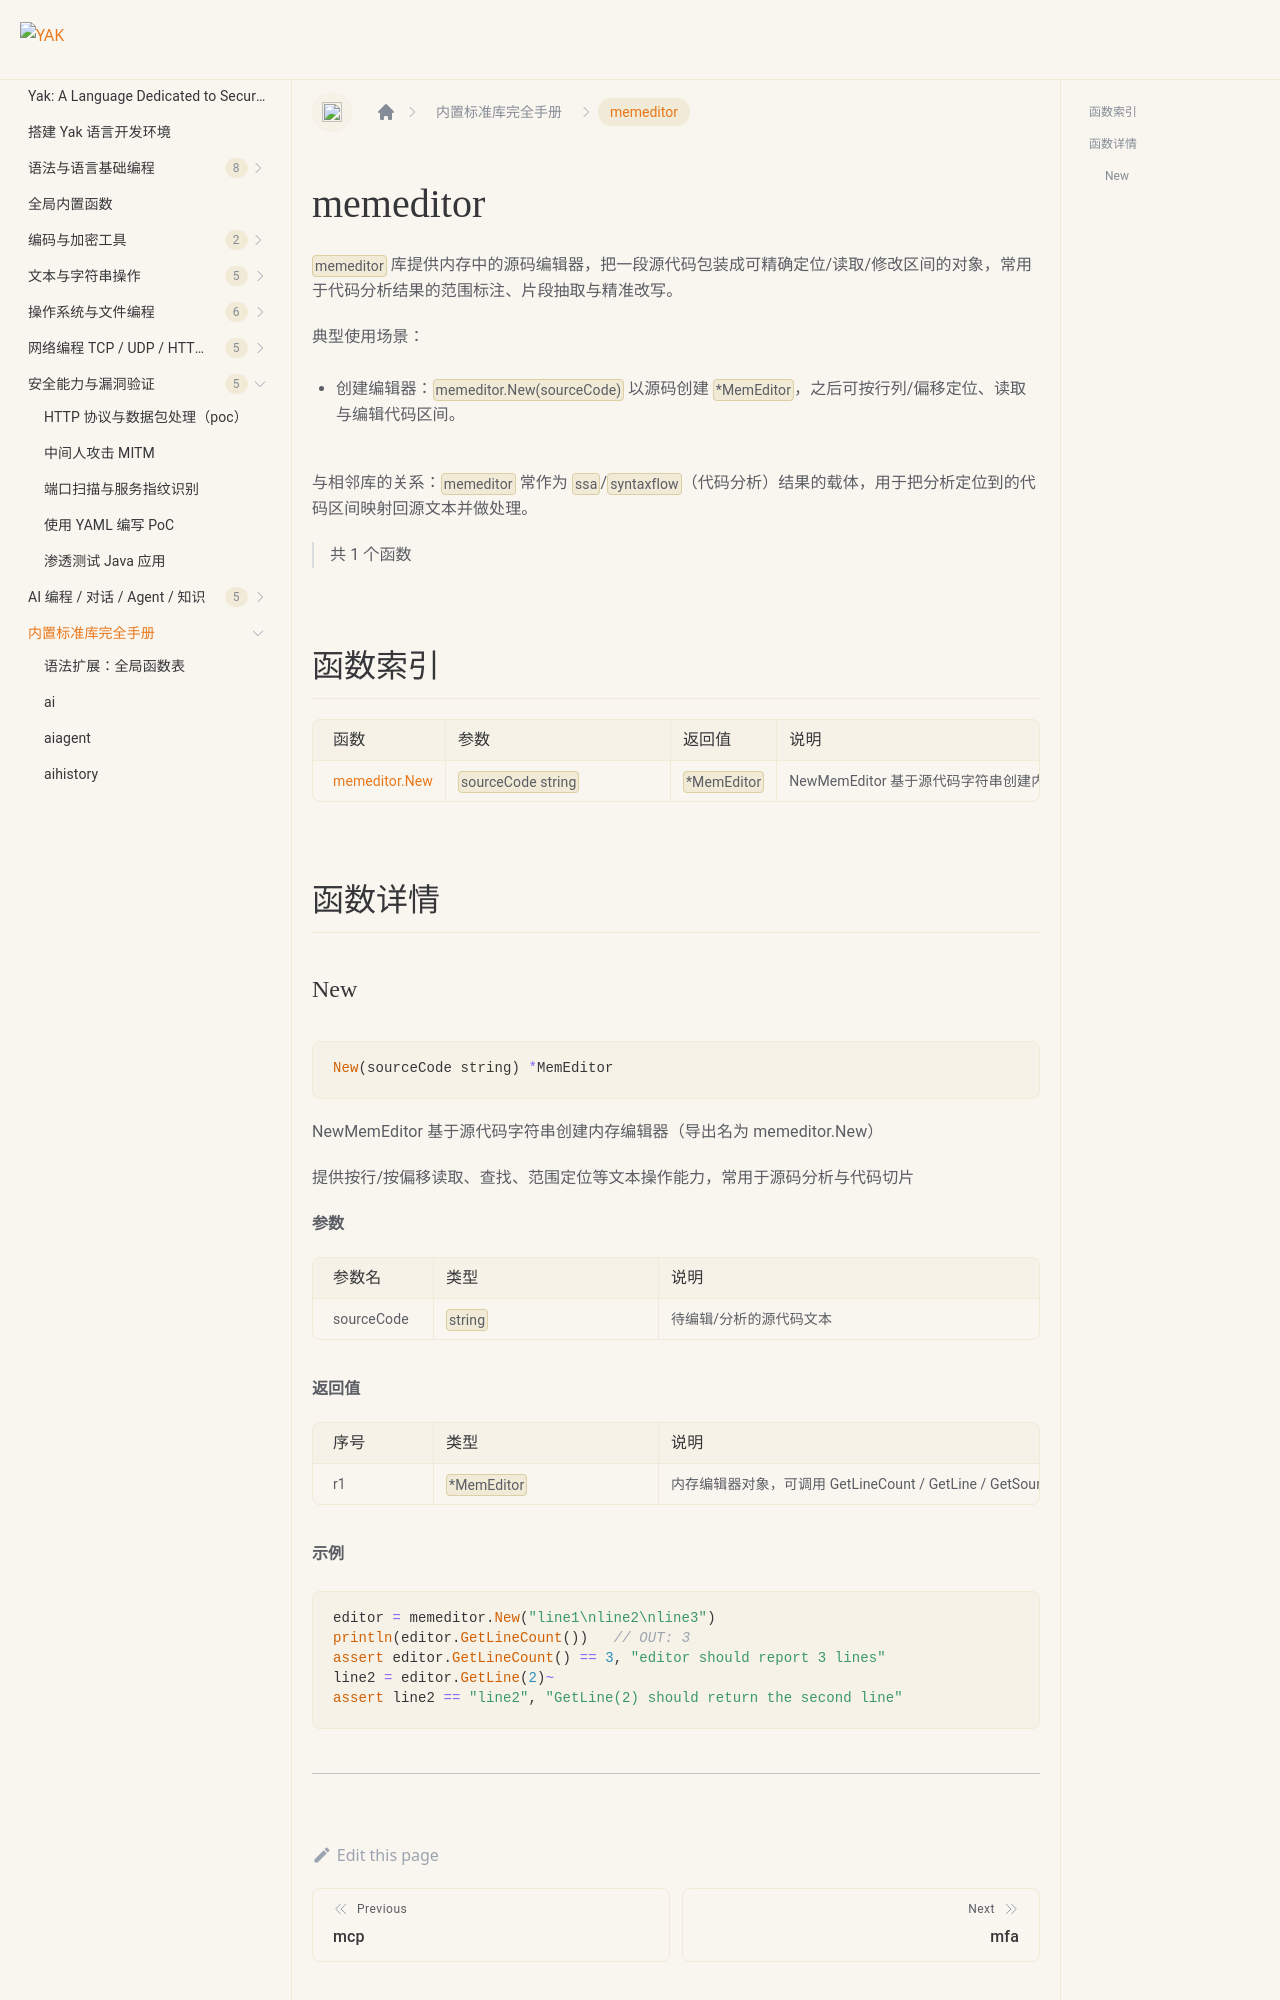

repository: yaklang/yaklang.github.io · page: en/docs/api/memeditor/index.html · generator: docusaurus

# memeditor {#library-memeditor}

`memeditor` 库提供内存中的源码编辑器，把一段源代码包装成可精确定位/读取/修改区间的对象，常用于代码分析结果的范围标注、片段抽取与精准改写。

典型使用场景：

- 创建编辑器：`memeditor.New(sourceCode)` 以源码创建 `*MemEditor`，之后可按行列/偏移定位、读取与编辑代码区间。

与相邻库的关系：`memeditor` 常作为 `ssa`/`syntaxflow`（代码分析）结果的载体，用于把分析定位到的代码区间映射回源文本并做处理。

> 共 1 个函数

## 函数索引

|函数|参数|返回值|说明|
|:--|:--|:--|:--|
| [memeditor.New](#new) | `sourceCode string` | `*MemEditor` | NewMemEditor 基于源代码字符串创建内存编辑器（导出名为 memeditor.New） |

## 函数详情
